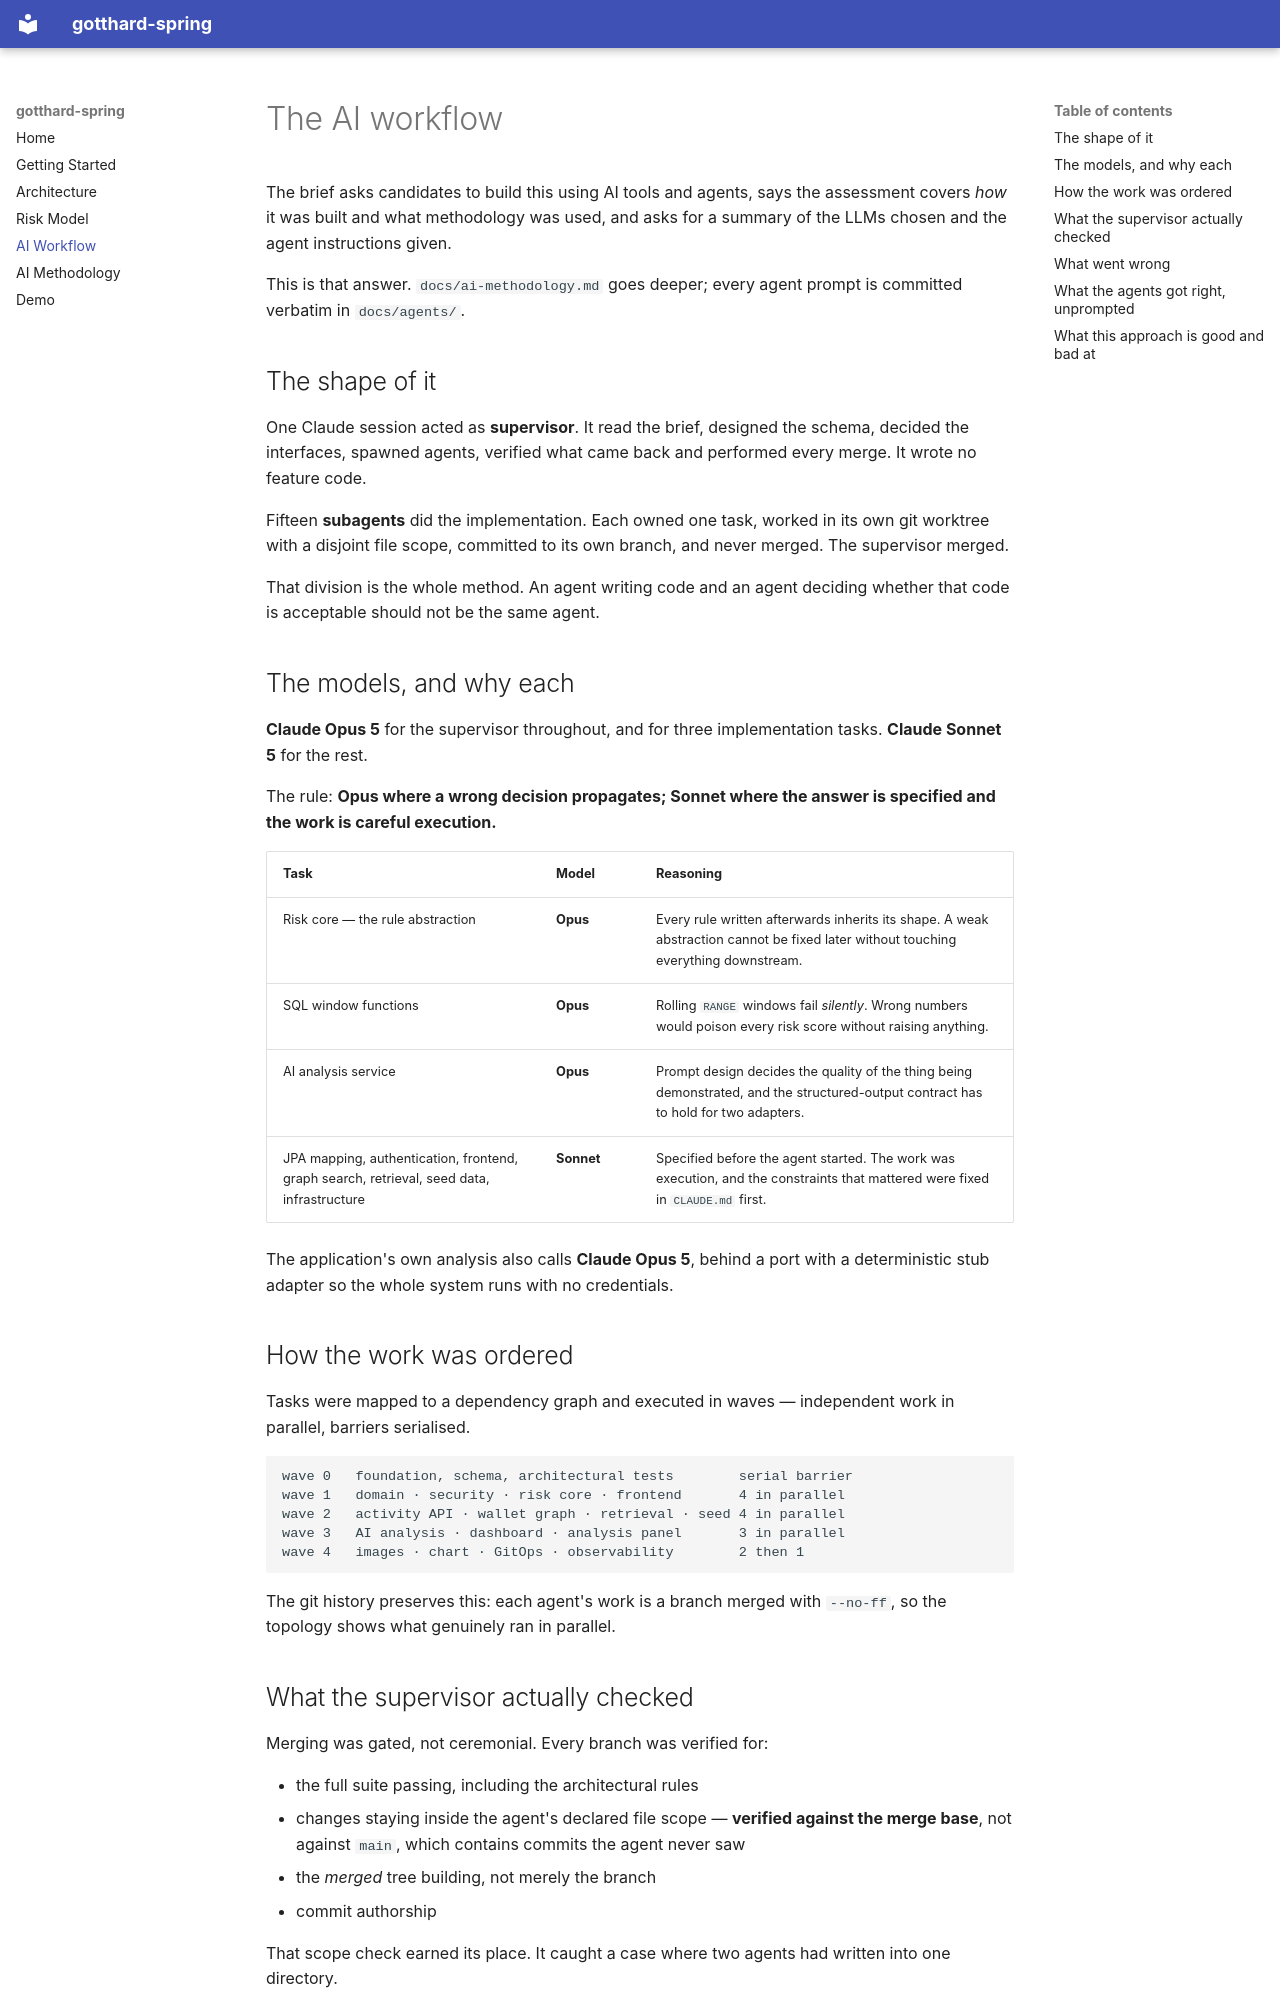

repository: sneakyjbras/gotthard-spring · page: ai-workflow/index.html · generator: mkdocs

# The AI workflow

The brief asks candidates to build this using AI tools and agents, says the
assessment covers *how* it was built and what methodology was used, and asks for
a summary of the LLMs chosen and the agent instructions given.

This is that answer. `docs/ai-methodology.md` goes deeper; every agent prompt is
committed verbatim in `docs/agents/`.

## The shape of it

One Claude session acted as **supervisor**. It read the brief, designed the
schema, decided the interfaces, spawned agents, verified what came back and
performed every merge. It wrote no feature code.

Fifteen **subagents** did the implementation. Each owned one task, worked in its
own git worktree with a disjoint file scope, committed to its own branch, and
never merged. The supervisor merged.

That division is the whole method. An agent writing code and an agent deciding
whether that code is acceptable should not be the same agent.

## The models, and why each

**Claude Opus 5** for the supervisor throughout, and for three implementation
tasks. **Claude Sonnet 5** for the rest.

The rule: **Opus where a wrong decision propagates; Sonnet where the answer is
specified and the work is careful execution.**

| Task | Model | Reasoning |
|---|---|---|
| Risk core — the rule abstraction | **Opus** | Every rule written afterwards inherits its shape. A weak abstraction cannot be fixed later without touching everything downstream. |
| SQL window functions | **Opus** | Rolling `RANGE` windows fail *silently*. Wrong numbers would poison every risk score without raising anything. |
| AI analysis service | **Opus** | Prompt design decides the quality of the thing being demonstrated, and the structured-output contract has to hold for two adapters. |
| JPA mapping, authentication, frontend, graph search, retrieval, seed data, infrastructure | **Sonnet** | Specified before the agent started. The work was execution, and the constraints that mattered were fixed in `CLAUDE.md` first. |

The application's own analysis also calls **Claude Opus 5**, behind a port with a
deterministic stub adapter so the whole system runs with no credentials.

## How the work was ordered

Tasks were mapped to a dependency graph and executed in waves — independent work
in parallel, barriers serialised.

```
wave 0   foundation, schema, architectural tests        serial barrier
wave 1   domain · security · risk core · frontend       4 in parallel
wave 2   activity API · wallet graph · retrieval · seed 4 in parallel
wave 3   AI analysis · dashboard · analysis panel       3 in parallel
wave 4   images · chart · GitOps · observability        2 then 1
```

The git history preserves this: each agent's work is a branch merged with
`--no-ff`, so the topology shows what genuinely ran in parallel.

## What the supervisor actually checked

Merging was gated, not ceremonial. Every branch was verified for:

- the full suite passing, including the architectural rules
- changes staying inside the agent's declared file scope — **verified against the
  merge base**, not against `main`, which contains commits the agent never saw
- the *merged* tree building, not merely the branch
- commit authorship

That scope check earned its place. It caught a case where two agents had written
into one directory.
